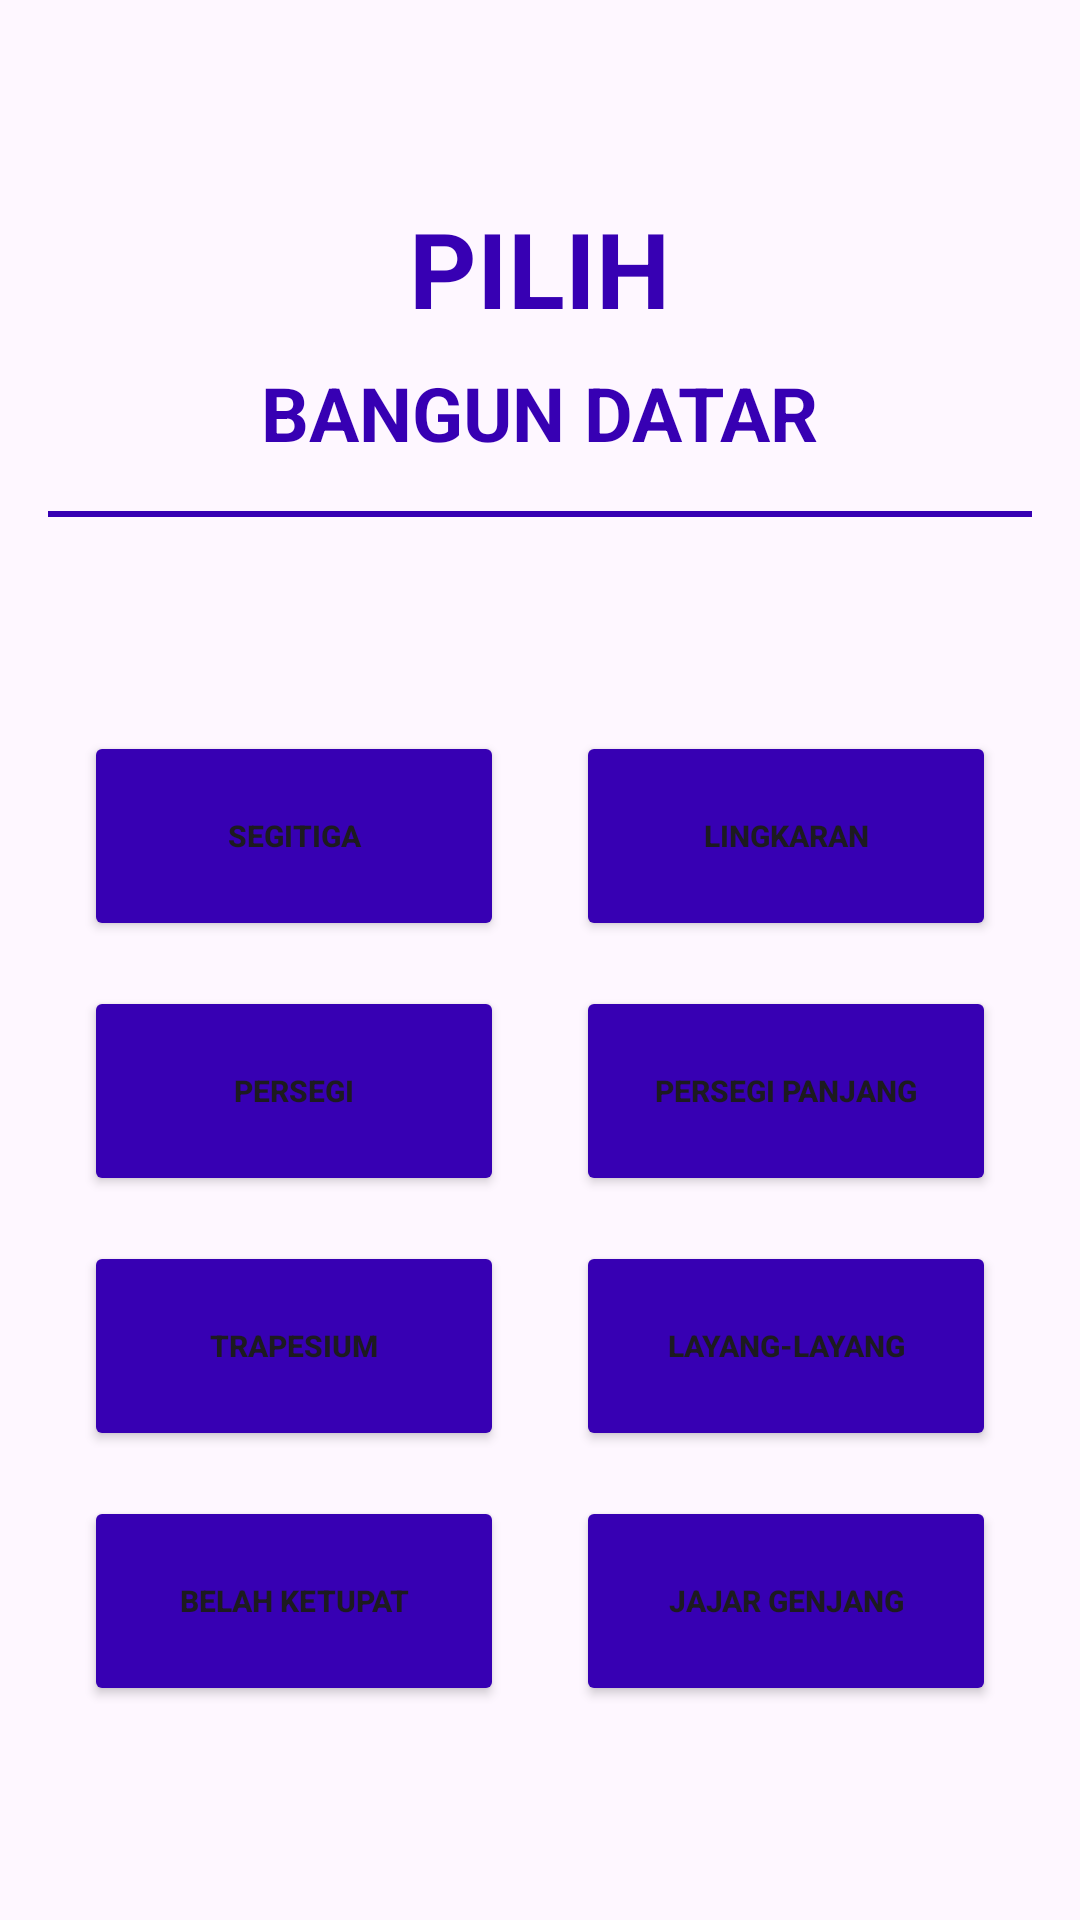

Write the Android layout XML for this screen, with the resource values it uses.
<!-- AndroidManifest.xml: application theme Theme.Tugas_prak_BP3_M2 -->
<!-- res/layout/activity_dashboard.xml -->
<?xml version="1.0" encoding="utf-8"?>
<androidx.constraintlayout.widget.ConstraintLayout xmlns:android="http://schemas.android.com/apk/res/android"
    xmlns:app="http://schemas.android.com/apk/res-auto"
    xmlns:tools="http://schemas.android.com/tools"
    android:id="@+id/main"
    android:layout_width="match_parent"
    android:layout_height="match_parent"
    tools:context=".DashboardActivity">

    <LinearLayout
        android:layout_width="match_parent"
        android:layout_height="match_parent"
        android:orientation="vertical"
        android:padding="16dp">

        <LinearLayout
            android:layout_width="match_parent"
            android:layout_height="wrap_content"
            android:orientation="vertical"
            android:gravity="center_horizontal">

            <TextView
                android:id="@+id/textView"
                android:layout_width="wrap_content"
                android:layout_height="wrap_content"
                android:layout_marginTop="50dp"
                android:text="PILIH"
                android:textColor="@color/design_default_color_primary_variant"
                android:textSize="35sp"
                android:textStyle="bold" />

            <TextView
                android:id="@+id/textView2"
                android:layout_width="wrap_content"
                android:layout_height="wrap_content"
                android:layout_marginTop="8dp"
                android:text="BANGUN DATAR"
                android:textColor="@color/design_default_color_primary_variant"
                android:textSize="25sp"
                android:textStyle="bold" />

            <View
                android:layout_width="match_parent"
                android:layout_height="2dp"
                android:layout_marginTop="16dp"
                android:background="@color/design_default_color_primary_variant" />
        </LinearLayout>

        <LinearLayout
            android:layout_width="match_parent"
            android:layout_height="0dp"
            android:layout_weight="1"
            android:orientation="horizontal"
            android:layout_marginTop="16dp">

            <LinearLayout
                android:layout_width="0dp"
                android:layout_height="match_parent"
                android:layout_weight="1"
                android:orientation="vertical"
                android:gravity="center">

                <Button
                    android:id="@+id/Bsegitiga"
                    android:layout_width="140dp"
                    android:layout_height="70dp"
                    android:backgroundTint="@color/design_default_color_primary_variant"
                    android:text="SEGITIGA"
                    android:textSize="10sp"
                    android:textStyle="bold" />

                <Button
                    android:id="@+id/Bpersegi"
                    android:layout_width="140dp"
                    android:layout_height="70dp"
                    android:layout_marginTop="15dp"
                    android:backgroundTint="@color/design_default_color_primary_variant"
                    android:text="PERSEGI"
                    android:textSize="10sp"
                    android:textStyle="bold" />

                <Button
                    android:id="@+id/Btrapesium"
                    android:layout_width="140dp"
                    android:layout_height="70dp"
                    android:layout_marginTop="15dp"
                    android:backgroundTint="@color/design_default_color_primary_variant"
                    android:text="TRAPESIUM"
                    android:textSize="10sp"
                    android:textStyle="bold" />

                <Button
                    android:id="@+id/Bbelahketupat"
                    android:layout_width="140dp"
                    android:layout_height="70dp"
                    android:layout_marginTop="15dp"
                    android:backgroundTint="@color/design_default_color_primary_variant"
                    android:text="BELAH KETUPAT"
                    android:textSize="10sp"
                    android:textStyle="bold" />
            </LinearLayout>

            <LinearLayout
                android:layout_width="0dp"
                android:layout_height="match_parent"
                android:layout_weight="1"
                android:orientation="vertical"
                android:gravity="center">

                <Button
                    android:id="@+id/Blingkaran"
                    android:layout_width="140dp"
                    android:layout_height="70dp"
                    android:backgroundTint="@color/design_default_color_primary_variant"
                    android:text="LINGKARAN"
                    android:textSize="10sp"
                    android:textStyle="bold" />

                <Button
                    android:id="@+id/Bpersegipanjang"
                    android:layout_width="140dp"
                    android:layout_height="70dp"
                    android:layout_marginTop="15dp"
                    android:backgroundTint="@color/design_default_color_primary_variant"
                    android:text="PERSEGI PANJANG"
                    android:textSize="10sp"
                    android:textStyle="bold" />

                <Button
                    android:id="@+id/Blayang"
                    android:layout_width="140dp"
                    android:layout_height="70dp"
                    android:layout_marginTop="15dp"
                    android:backgroundTint="@color/design_default_color_primary_variant"
                    android:text="LAYANG-LAYANG"
                    android:textSize="10sp"
                    android:textStyle="bold" />

                <Button
                    android:id="@+id/Bjajargenjajang"
                    android:layout_width="140dp"
                    android:layout_height="70dp"
                    android:layout_marginTop="15dp"
                    android:backgroundTint="@color/design_default_color_primary_variant"
                    android:text="JAJAR GENJANG"
                    android:textSize="10sp"
                    android:textStyle="bold" />
            </LinearLayout>
        </LinearLayout>

    </LinearLayout>

</androidx.constraintlayout.widget.ConstraintLayout>
<!-- resources referenced by this layout -->
<resources>
  <style name="Theme.Tugas_prak_BP3_M2" parent="Base.Theme.Tugas_prak_BP3_M2" />
  <style name="Base.Theme.Tugas_prak_BP3_M2" parent="Theme.Material3.DayNight.NoActionBar">
          
          
      </style>
</resources>
